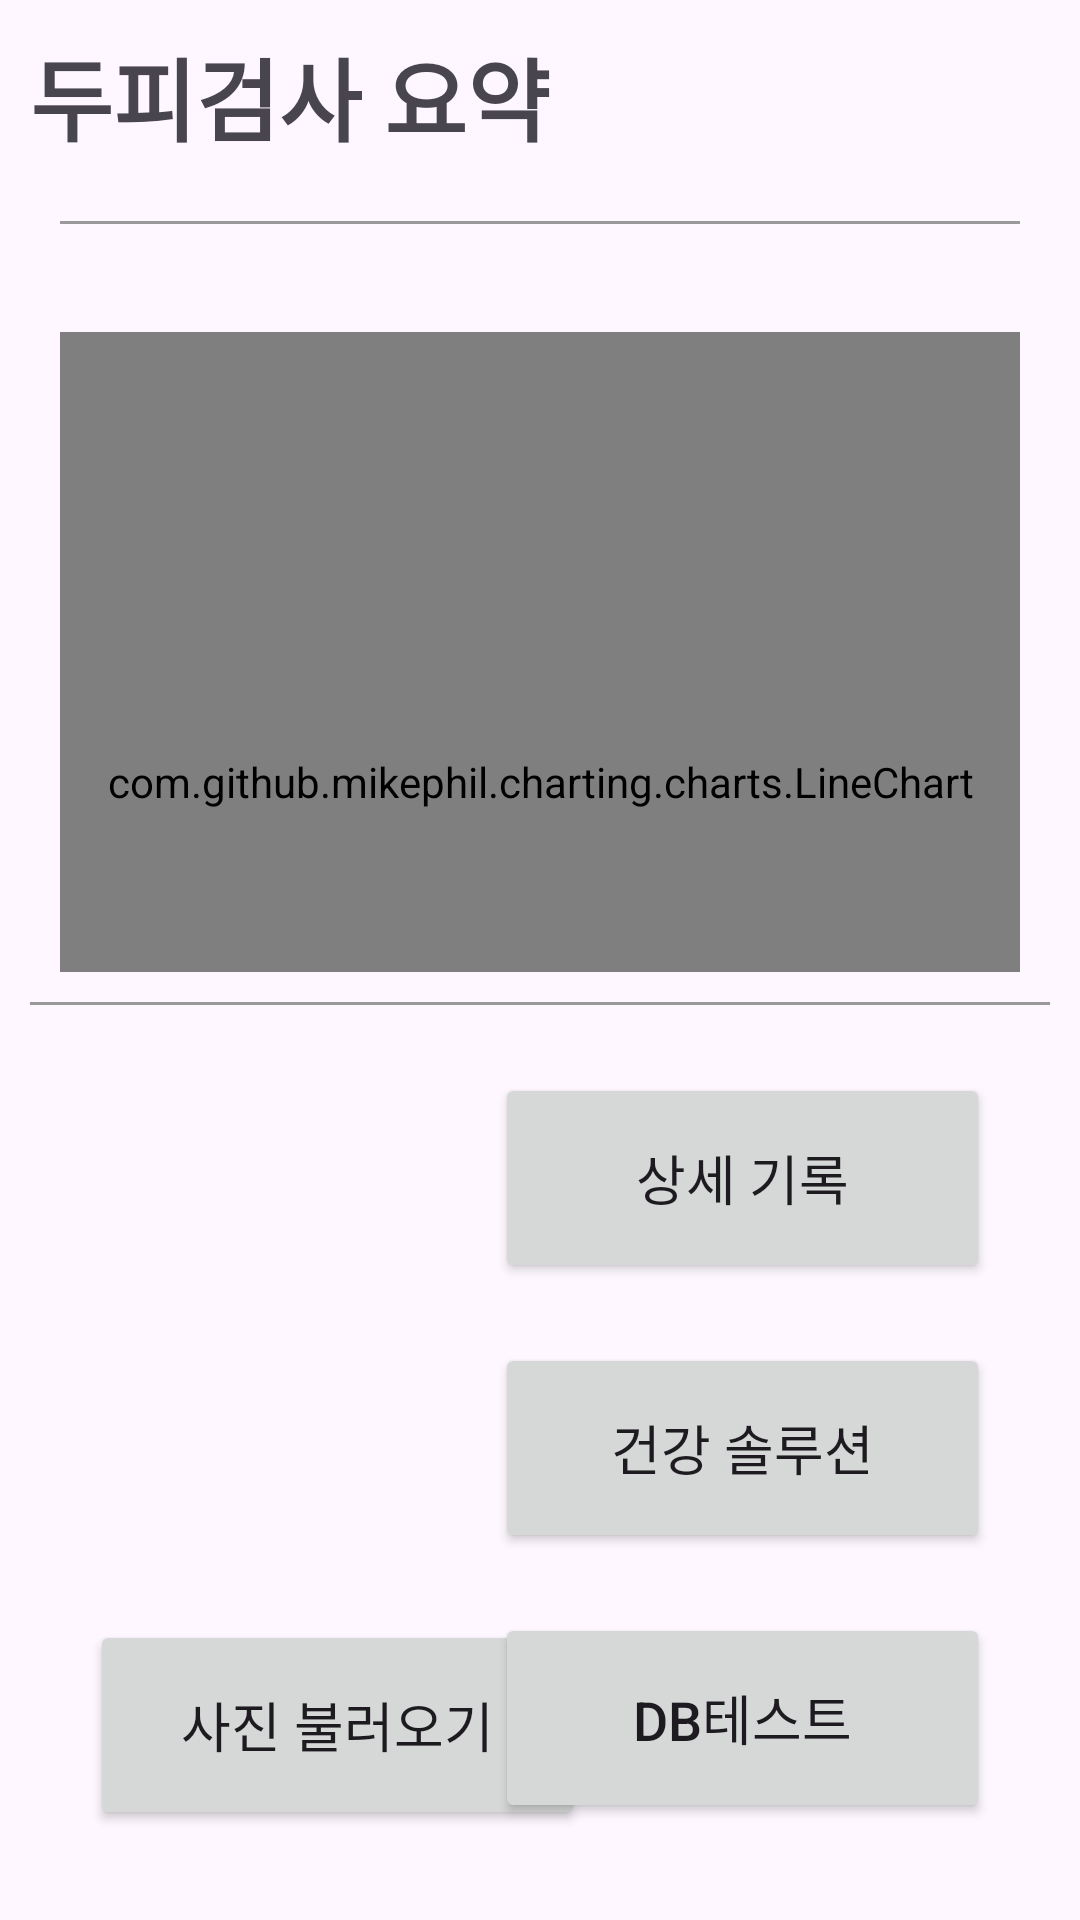

Here is an Android app screen rendered from its layout file. Give the layout XML and the strings, colors and styles it references.
<!-- AndroidManifest.xml: activity theme Theme._2024capstoneSample -->
<!-- res/layout/fragment_main.xml -->
<?xml version="1.0" encoding="utf-8"?>
<androidx.constraintlayout.widget.ConstraintLayout
    xmlns:android="http://schemas.android.com/apk/res/android"
    xmlns:tools="http://schemas.android.com/tools"
    xmlns:app="http://schemas.android.com/apk/res-auto"
    android:layout_width="match_parent"
    android:layout_height="match_parent"
    tools:context=".MainActivity"
    android:orientation="vertical">

    
    <TextView
        android:id="@+id/Title"
        android:layout_width="wrap_content"
        android:layout_height="wrap_content"
        app:layout_constraintTop_toTopOf="parent"
        app:layout_constraintLeft_toLeftOf="parent"
        android:textStyle="bold"
        android:textSize="30sp"
        android:text="두피검사 요약"
        android:layout_margin="10dp" />

    
    <LinearLayout
        android:id="@+id/nav_underbar"
        android:layout_width="match_parent"
        android:layout_height="1dp"
        app:layout_constraintTop_toBottomOf="@id/Title"
        app:layout_constraintLeft_toLeftOf="parent"
        app:layout_constraintRight_toRightOf="parent"
        android:background="#999999"
        android:orientation="horizontal"
        android:layout_margin="20dp" />

    
    <LinearLayout
        android:id="@+id/category"
        android:layout_width="match_parent"
        android:layout_height="0dp"
        app:layout_constraintTop_toBottomOf="@id/nav_underbar"
        app:layout_constraintBottom_toBottomOf="parent"
        app:layout_constraintHeight_default="spread"
        android:orientation="vertical"
        android:layout_margin="10dp"
        android:layout_weight="1">

        
        <LinearLayout
            android:id="@+id/category_chart"
            android:layout_width="match_parent"
            android:layout_height="261dp"
            android:layout_margin="10dp"
            android:layout_weight="0.7"
            android:orientation="vertical"> 

            
            <com.github.mikephil.charting.charts.LineChart
                android:id="@+id/lineChart"
                android:layout_width="match_parent"
                android:layout_height="300dp"
                android:layout_marginTop="16dp"/>

            
            <ImageView
                android:id="@+id/emptyChartImage"
                android:layout_width="match_parent"
                android:layout_height="300dp"
                android:src="@drawable/title"
                android:visibility="gone"
                android:contentDescription="Empty chart placeholder"/>

        </LinearLayout>


        
        <LinearLayout
            android:id="@+id/category_underbar"
            android:layout_width="match_parent"
            android:layout_height="1dp"
            android:background="#999999"
            android:orientation="horizontal" />

        
        <androidx.constraintlayout.widget.ConstraintLayout
            android:id="@+id/category_Button"
            android:layout_width="match_parent"
            android:layout_height="wrap_content"
            android:orientation="horizontal"
            android:layout_margin="10dp">

            
            <LinearLayout
                android:id="@+id/Button_CameraPart"
                android:layout_width="wrap_content"
                android:layout_height="match_parent"
                android:orientation="vertical"
                app:layout_constraintTop_toTopOf="parent"
                app:layout_constraintBottom_toBottomOf="parent"
                app:layout_constraintStart_toStartOf="parent"
                app:layout_constraintVertical_bias="0.5">

                
                <ImageButton
                    android:id="@+id/btn_Camera"
                    android:layout_width="165dp"
                    android:layout_height="165dp"
                    android:background="@drawable/ic_camera"
                    android:layout_margin="10dp"
                    android:contentDescription="카메라 버튼" />

                
                <Button
                    android:id="@+id/btn_Call"
                    android:layout_width="165dp"
                    android:layout_height="70dp"
                    android:textSize="18sp"
                    android:text="사진 불러오기"
                    android:layout_margin="10dp" />
            </LinearLayout>

            
            <LinearLayout
                android:id="@+id/Button_infoPart"
                android:layout_width="wrap_content"
                android:layout_height="match_parent"
                android:orientation="vertical"
                app:layout_constraintTop_toTopOf="parent"
                app:layout_constraintBottom_toBottomOf="parent"
                app:layout_constraintEnd_toEndOf="parent"
                app:layout_constraintVertical_bias="0.5">

                
                <Button
                    android:id="@+id/btn_Details"
                    android:layout_width="165dp"
                    android:layout_height="70dp"
                    android:textSize="18sp"
                    android:text="상세 기록"
                    android:layout_margin="10dp" />

                
                <Button
                    android:id="@+id/btn_Solution"
                    android:layout_width="165dp"
                    android:layout_height="70dp"
                    android:textSize="18sp"
                    android:text="건강 솔루션"
                    android:layout_margin="10dp" />
                
                <Button
                    android:id="@+id/btn_Delete"
                    android:layout_width="165dp"
                    android:layout_height="70dp"
                    android:textSize="18sp"
                    android:text="db테스트"
                    android:layout_margin="10dp" />
            </LinearLayout>
        </androidx.constraintlayout.widget.ConstraintLayout>
    </LinearLayout>

</androidx.constraintlayout.widget.ConstraintLayout>
<!-- resources referenced by this layout -->
<resources>
  <!-- drawable title: png bitmap (drawable, 6666 bytes) -->
  <style name="Theme._2024capstoneSample" parent="Base.Theme._2024capstoneSample" />
  <style name="Base.Theme._2024capstoneSample" parent="Theme.Material3.DayNight.NoActionBar">
          
          
      </style>
</resources>
